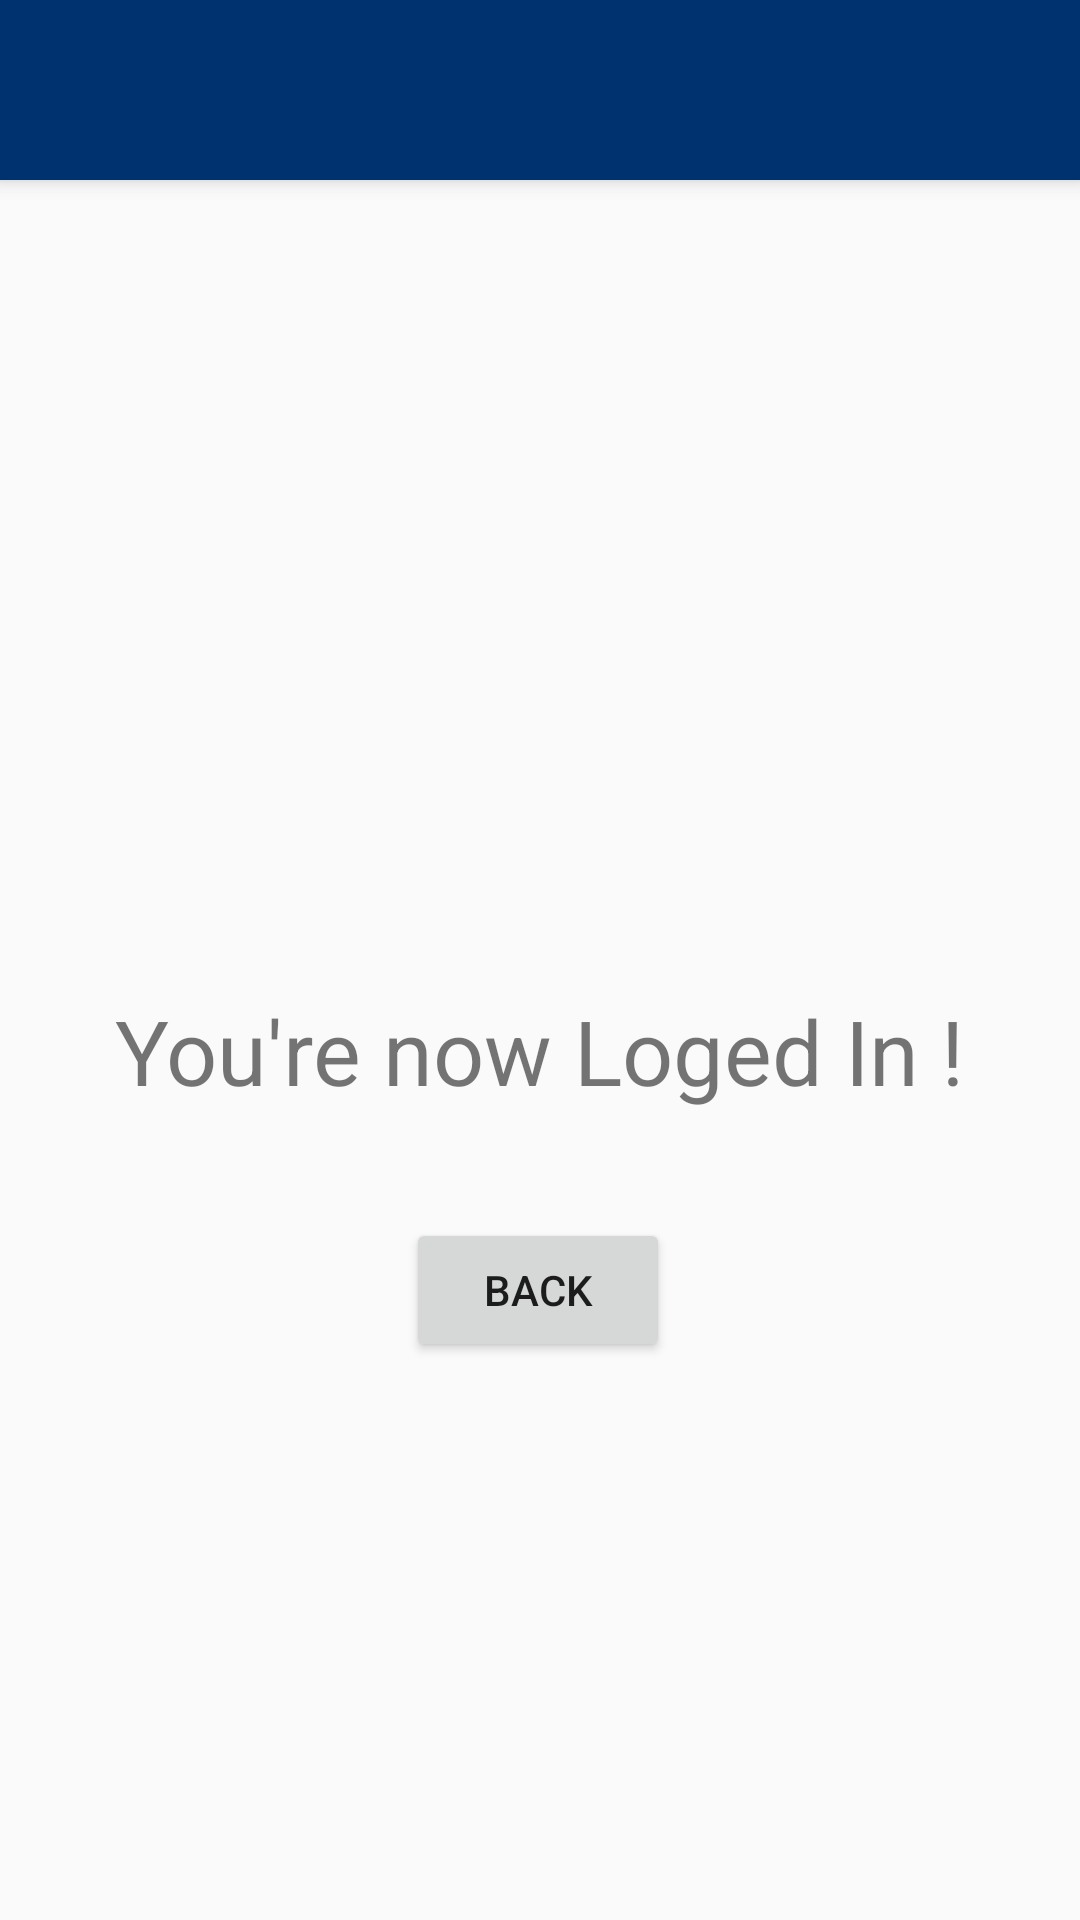

Here is an Android app screen rendered from its layout file. Give the layout XML and the strings, colors and styles it references.
<!-- AndroidManifest.xml: application theme AppTheme -->
<!-- res/layout/activity_firebase_u_i.xml -->
<?xml version="1.0" encoding="utf-8"?>

<androidx.constraintlayout.widget.ConstraintLayout xmlns:android="http://schemas.android.com/apk/res/android"
    xmlns:app="http://schemas.android.com/apk/res-auto"
    xmlns:tools="http://schemas.android.com/tools"
    android:layout_width="match_parent"
    android:layout_height="match_parent"
    tools:context=".FirebaseUIActivity">

    <androidx.appcompat.widget.Toolbar
        android:id="@+id/my_toolbar"
        android:layout_width="match_parent"
        android:layout_height="60dp"
        android:background="@color/colorPrimary"
        android:elevation="4dp"
        android:theme="@style/ThemeOverlay.AppCompat.Dark.ActionBar"
        app:layout_constraintBottom_toTopOf="@+id/introText"
        app:layout_constraintEnd_toEndOf="parent"
        app:layout_constraintHorizontal_bias="0.0"
        app:layout_constraintStart_toStartOf="parent"
        app:layout_constraintTop_toTopOf="parent"
        app:layout_constraintVertical_bias="0.0"
        app:popupTheme="@style/ThemeOverlay.AppCompat.Light" />

    <TextView
        android:id="@+id/textView2"
        android:layout_width="wrap_content"
        android:layout_height="wrap_content"
        android:text="You're now Loged In !"
        android:textSize="30dp"
        app:layout_constraintBottom_toBottomOf="parent"
        app:layout_constraintEnd_toEndOf="parent"
        app:layout_constraintHorizontal_bias="0.5"
        app:layout_constraintStart_toStartOf="parent"
        app:layout_constraintTop_toBottomOf="@+id/my_toolbar" />

    <Button
        android:id="@+id/btnBack"
        android:layout_width="wrap_content"
        android:layout_height="wrap_content"
        android:text="Back"
        android:onClick="onClickBack"
        app:layout_constraintBottom_toBottomOf="parent"
        app:layout_constraintEnd_toEndOf="parent"
        app:layout_constraintHorizontal_bias="0.498"
        app:layout_constraintStart_toStartOf="parent"
        app:layout_constraintTop_toBottomOf="@+id/textView2"
        app:layout_constraintVertical_bias="0.161" />

</androidx.constraintlayout.widget.ConstraintLayout>
<!-- resources referenced by this layout -->
<resources>
  <color name="colorPrimary">#003270</color>
  <style name="AppTheme" parent="Theme.AppCompat.Light.NoActionBar">
          
          <item name="colorPrimary">@color/colorPrimary</item>
          <item name="colorPrimaryDark">@color/colorPrimaryDark</item>
          <item name="colorAccent">@color/colorAccent</item>
          <item name="preferenceTheme">@style/PreferenceThemeOverlay</item>
      </style>
  <color name="colorPrimaryDark">#1647F6</color>
  <color name="colorAccent">#03DAC5</color>
</resources>
